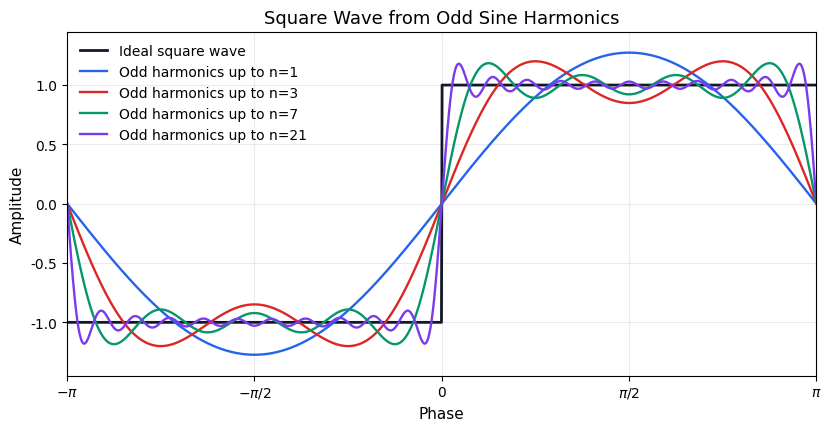

Reproduce this figure in Python.
"""Part 3 example: square wave reconstruction from odd sine harmonics."""

from __future__ import annotations

from pathlib import Path

import matplotlib.pyplot as plt
import numpy as np


def set_english_plot_style() -> None:
    plt.rcParams.update(
        {
            "font.family": "Arial",
            "axes.titlesize": 13,
            "axes.labelsize": 11,
            "legend.fontsize": 10,
            "xtick.labelsize": 10,
            "ytick.labelsize": 10,
        }
    )


def square_wave_series(theta: np.ndarray, max_harmonic: int) -> np.ndarray:
    result = np.zeros_like(theta)
    for n in range(1, max_harmonic + 1, 2):
        result += np.sin(n * theta) / n
    return 4.0 * result / np.pi


def main() -> None:
    theta = np.linspace(-np.pi, np.pi, 1200)
    ideal = np.where(theta >= 0.0, 1.0, -1.0)

    harmonics = [1, 3, 7, 21]
    colors = ["#2563eb", "#dc2626", "#059669", "#7c3aed"]

    set_english_plot_style()
    fig, ax = plt.subplots(figsize=(8.2, 4.2), constrained_layout=True)

    ax.plot(theta, ideal, color="#111827", linewidth=2.0, label="Ideal square wave")

    for max_harmonic, color in zip(harmonics, colors, strict=True):
        reconstruction = square_wave_series(theta, max_harmonic)
        ax.plot(
            theta,
            reconstruction,
            linewidth=1.7,
            color=color,
            label=f"Odd harmonics up to n={max_harmonic}",
        )

    ax.set_title("Square Wave from Odd Sine Harmonics")
    ax.set_xlabel("Phase")
    ax.set_ylabel("Amplitude")
    ax.set_xlim(-np.pi, np.pi)
    ax.set_ylim(-1.45, 1.45)
    ax.set_xticks([-np.pi, -np.pi / 2, 0.0, np.pi / 2, np.pi])
    ax.set_xticklabels([r"$-\pi$", r"$-\pi/2$", "0", r"$\pi/2$", r"$\pi$"])
    ax.grid(True, alpha=0.25)
    ax.legend(loc="upper left", frameon=False)

    output = Path("docs/figures/part03_square_wave.png")
    output.parent.mkdir(parents=True, exist_ok=True)
    fig.savefig(output, dpi=180)
    plt.close(fig)
    print(output)


if __name__ == "__main__":
    main()
